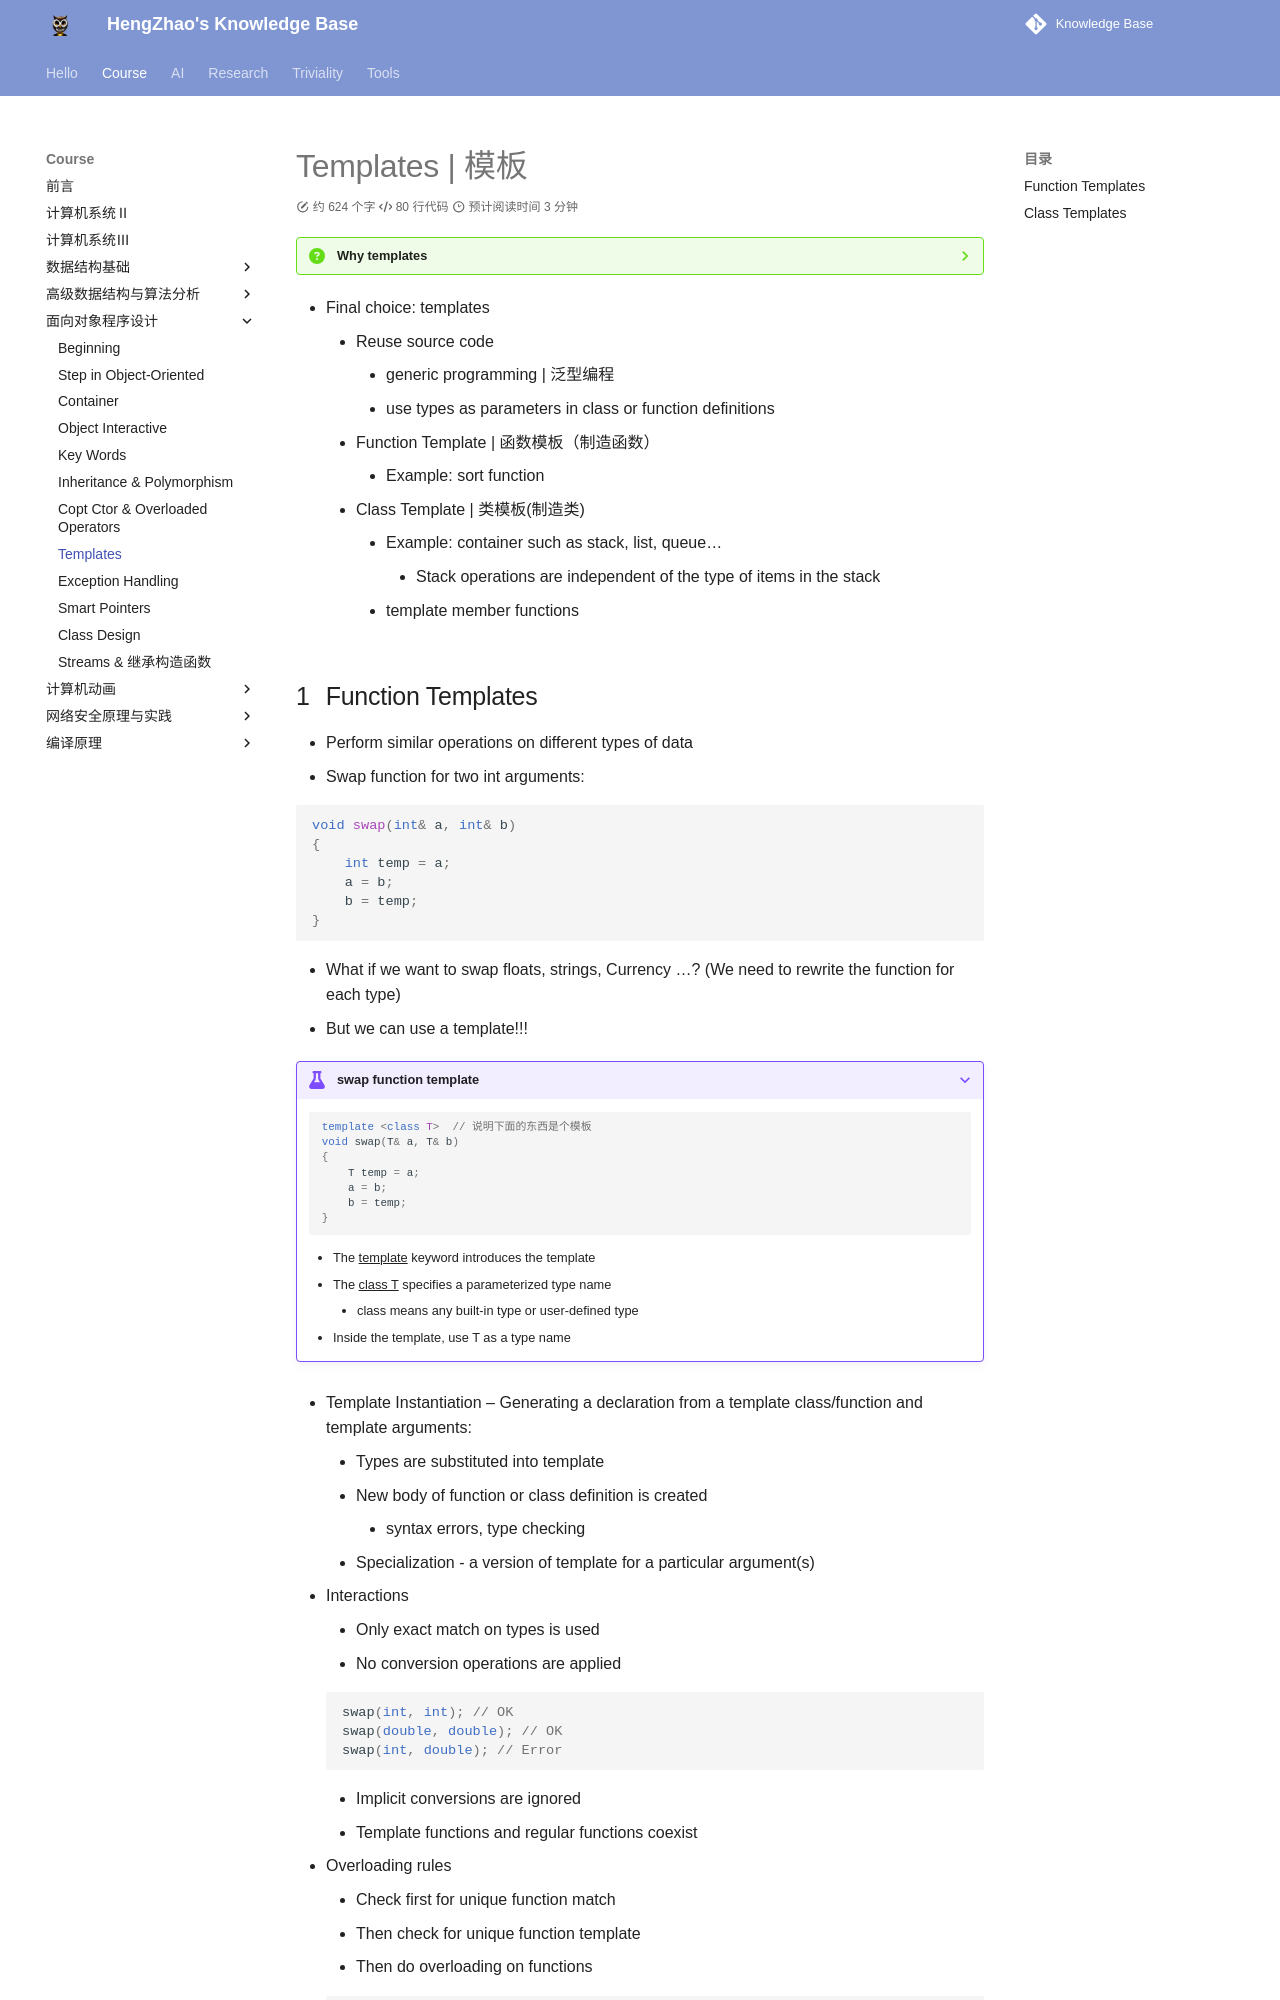

repository: EnlZhao/Notebook · page: Course/OOP/Lec08/index.html · generator: mkdocs

---
date: 2023-06-23 8:23
---

# Templates | 模板

??? question "Why templates"
    * Suppose you need a list of X and a list of Y
        * The lists would use similar code
        * They differ by the type stored in the list
    * Choices
        * Require common base class
            * May not be desirable
        * CLone code
            * preserves type-safety
            * hard to manage
        * Untyped lists
            * type unsafe

* Final choice: templates
    * Reuse source code
        * generic programming | 泛型编程
        * use types as parameters in class or function definitions
    * Function Template | 函数模板（制造函数）
        * Example: sort function
    * Class Template | 类模板(制造类)
        * Example: container such as stack, list, queue...
            * Stack operations are independent of the type of items in the stack
        * template member functions
